pico-8 play session: mixed d-pad (fixed 12-tick cycle)

[t = 2 s] mixed d-pad (1.2s cycle ×~1): → ← ↑ ↓ + 🅾/❎ taps, ~2s
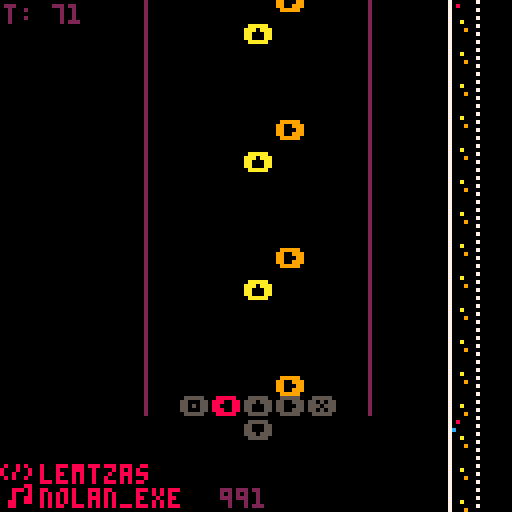
[t = 4 s] mixed d-pad (1.2s cycle ×~3): → ← ↑ ↓ + 🅾/❎ taps, ~4s
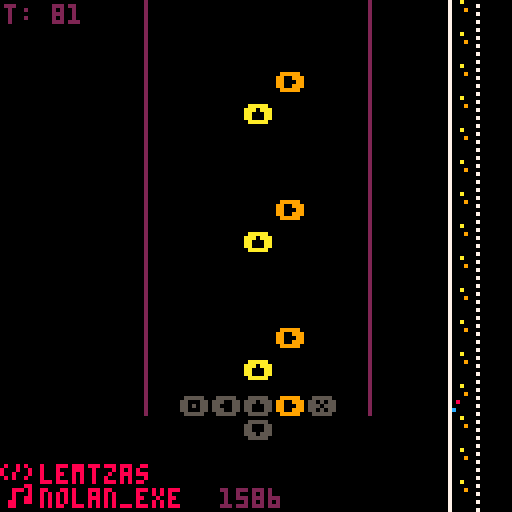
[t = 6 s] mixed d-pad (1.2s cycle ×~5): → ← ↑ ↓ + 🅾/❎ taps, ~6s
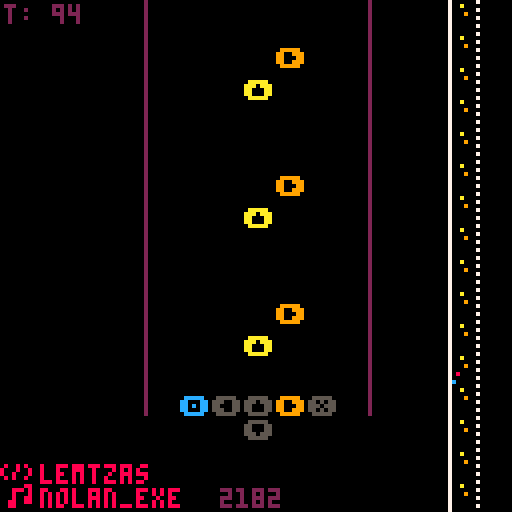

pico-8 cartridge
version 8
__lua__

------------------------- dat --
local t = 0
local factor = 2 -- high = slow
local lasttxt = ""
local score = 0
local active = {}
local measurey = -90
local measurex = 48
local odat = {
 { b=4, x=-19, y=3, -- o
   sym="�", col=12, d=false },
 { b=0, x=-11, y=3, -- left
   sym="�", col= 8, d=false  },
 { b=2, x= -3, y=3, -- up
   sym="�", col=10, d=false  },
 { b=1, x=  5, y=3, -- right
   sym="�", col= 9, d=false  },
 { b=5, x= 13, y=3, -- x
   sym="�", col=11, d=false  },
 { b=3, x= -3, y=9, -- down
   sym="�", col=13, d=false  }}

------------------------ help --

------------------------ init --
function _init()
 sfx(0)
end

---------------------- update --
function _update()
t=min(t+1, 4096)

rate = t/factor
offset = flr(rate)

cls(); beat_map()

-- lookahead
active = {}
for i=1,6 do
 active[i] = {}
 local last = { beat = false }
 for j=-6,48 do
  c = pget(measurex+i, measurey+j)
  ison = c > 5
  last = {
    beat = ison,
    new = ison and not last.beat,
    sustained = ison and last.beat
   }
   active[i][j] = last
   if j == 0 then
    odat[i].active = active[i][0]
   end
 end

 -- try to score
 b = odat[i]
 onnow = btn(b.b)
 if onnow then
  if b.active.sustained then
   score = score + 1
   lasttxt = "+1"
  end
  if not b.on then
   for j=0,5/factor do
    local early = active[i][j].new
    local late = active[i][-j].new
    if j < 1 then lasttxt = "perfect"; score = score + 99
    elseif early then lasttxt = "early"
    elseif late then lasttxt = "late"
    else lasttxt = "" end
    if early or late then
     score = score + 100
     break;
    end
   end
  end
 end
 b.on = onnow
end
end

------------------------ draw --
function beat_map()
 -- rectfill(46, measurey-1, 57, measurey+1, 5)
 for i=0,16 do
  map(i,0, measurex,128*i-offset-96, 1,16)
 end
end

function draw_map()
 -- lookahead
 for i=1,6 do
  b = odat[i]
  pal(15, b.col)
  for j=0,48 do
   dat = active[i][j]
   ypos = 4 * (rate - offset - j)
   if dat.sustained then
    spr(32, b.x,ypos)
   elseif dat.new then
    print(b.sym, b.x,ypos, b.col)
   end
  end
 end
end

function _draw()
cls(); camera(-64,-96)
map(16,0, -64,-96, 16,16)

beat_map()
draw_map()

print("t: "..t,-63,-95,2)
print(lasttxt.."\n"..score,-9,20,2)
for i=1,6 do
 b = odat[i]
 circfill(b.x+3, b.y+2, 2,
  b.active.beat and b.col or 0)
 print(b.sym, b.x, b.y,
  btn(b.b) and b.col or 5)
end
--
-- -- who
print("lemtzas\nnolan_exe",
 -54, 20, 8)

end
__gfx__
00000000000000000c8a9bd07c000007700000077000900770000b07700a00008800080000000000000000000000000000000000000000000000000000000000
00000000000000000c8a9bd07c0000077000000770009b0770000b07700000078000080800000000000000000000000000000000000000000000000000000000
00700700000000000c8a9bd07c0000077000000770000007700000d7700090008820288000000000000000000000000000000000000000000000000000000000
00077000000000000c8a9bd07c0000077c800b0770009b07700000d7700000078022280800000000000000000000000000000000000000000000000000000000
00077000080080800c8a9bd07c0000077c800b0770009007700000d7700000000000000000000000000000000000000000000000000000000000000000000000
00700700800080080c8a9bd07c0000077c800b07700a0b07700000d7700000070000000000000000000000000000000000000000000000000000000000000000
00000000800800080c8a9bd07c0000077c800b07708a9007700000d7700000000000000000000000000000000000000000000000000000000000000000000000
00000000080800800c8a9bd07c0000077c800b077c8a9b07700000d7700000070000000000000000000000000000000000000000000000000000000000000000
00000000000000007c89abd77c0000077080ab070000000070000b07700a00000000000000000000000000000000000000000000000000000000000000000000
00000000000000887c89abd77c0000077080ab070000000070000b07700000070000000000000000000000000000000000000000000000000000000000000000
00000000000888087c89abd770800007700000070000000070000b07700090000000000000000000000000000000000000000000000000000000000000000000
00000000000800087000000770800007700000070000000070000b07700000070000000000000000000000000000000000000000000000000000000000000000
000000000008008870000007700a00077080ab070000000070000b07708000000000000000000000000000000000000000000000000000000000000000000000
000000000088008870000007700a00077080ab070000000070000b07700000070000000000000000000000000000000000000000000000000000000000000000
000000000088000070000007700090077080ab070000000070000b07700000000000000000000000000000000000000000000000000000000000000000000000
000000000000000070000007700090077080ab070000000070000b07700000070000000000000000000000000000000000000000000000000000000000000000
0fffff00000020000000000070000b0700000000000000007000a007700a00000000000000000000000000000000000000000000000000000000000000000000
0fffff00000020000000000070000b0700000000000000007000a007700000070000000000000000000000000000000000000000000000000000000000000000
0ff0ff000000200000000000700000d700000000000000007000a007700090000000000000000000000000000000000000000000000000000000000000000000
0fffff000000200000000000700000d700000000000000007000a007700000070000000000000000000000000000000000000000000000000000000000000000
0fffff0000002000000000007000000700000000000000007000a007708000000000000000000000000000000000000000000000000000000000000000000000
0000000000002000000000007000000700000000000000007000a007700000070000000000000000000000000000000000000000000000000000000000000000
0000000000002000000000007000000700000000000000007000a0077c0000000000000000000000000000000000000000000000000000000000000000000000
0000000000002000000000007000000700000000000000007000a007700000070000000000000000000000000000000000000000000000000000000000000000
00000000000000000000000000000000000000000000000000000000000000000000000000000000000000000000000000000000000000000000000000000000
00000000000000000000000000000000000000000000000000000000000000000000000000000000000000000000000000000000000000000000000000000000
00000000000000000000000000000000000000000000000000000000000000000000000000000000000000000000000000000000000000000000000000000000
00000000000000000000000000000000000000000000000000000000000000000000000000000000000000000000000000000000000000000000000000000000
00000000000000000000000000000000000000000000000000000000000000000000000000000000000000000000000000000000000000000000000000000000
00000000000000000000000000000000000000000000000000000000000000000000000000000000000000000000000000000000000000000000000000000000
00000000000000000000000000000000000000000000000000000000000000000000000000000000000000000000000000000000000000000000000000000000
00000000000000000000000000000000000000000000000000000000000000000000000000000000000000000000000000000000000000000000000000000000
00000000000000000000000000000000000000000000000000000000000000000000000000000000000000000000000000000000000000000000000000000000
00000000000000000000000000000000000000000000000000000000000000000000000000000000000000000000000000000000000000000000000000000000
00000000000000000000000000000000000000000000000000000000000000000000000000000000000000000000000000000000000000000000000000000000
00000000000000000000000000000000000000000000000000000000000000000000000000000000000000000000000000000000000000000000000000000000
00000000000000000000000000000000000000000000000000000000000000000000000000000000000000000000000000000000000000000000000000000000
00000000000000000000000000000000000000000000000000000000000000000000000000000000000000000000000000000000000000000000000000000000
00000000000000000000000000000000000000000000000000000000000000000000000000000000000000000000000000000000000000000000000000000000
00000000000000000000000000000000000000000000000000000000000000000000000000000000000000000000000000000000000000000000000000000000
00000000000000000000000000000000000000000000000000000000000000000000000000000000000000000000000000000000000000000000000000000000
00000000000000000000000000000000000000000000000000000000000000000000000000000000000000000000000000000000000000000000000000000000
00000000000000000000000000000000000000000000000000000000000000000000000000000000000000000000000000000000000000000000000000000000
00000000000000000000000000000000000000000000000000000000000000000000000000000000000000000000000000000000000000000000000000000000
00000000000000000000000000000000000000000000000000000000000000000000000000000000000000000000000000000000000000000000000000000000
00000000000000000000000000000000000000000000000000000000000000000000000000000000000000000000000000000000000000000000000000000000
00000000000000000000000000000000000000000000000000000000000000000000000000000000000000000000000000000000000000000000000000000000
00000000000000000000000000000000000000000000000000000000000000000000000000000000000000000000000000000000000000000000000000000000
00000000000000000000000000000000000000000000000000000000000000000000000000000000000000000000000000000000000000000000000000000000
00000000000000000000000000000000000000000000000000000000000000000000000000000000000000000000000000000000000000000000000000000000
00000000000000000000000000000000000000000000000000000000000000000000000000000000000000000000000000000000000000000000000000000000
00000000000000000000000000000000000000000000000000000000000000000000000000000000000000000000000000000000000000000000000000000000
00000000000000000000000000000000000000000000000000000000000000000000000000000000000000000000000000000000000000000000000000000000
00000000000000000000000000000000000000000000000000000000000000000000000000000000000000000000000000000000000000000000000000000000
00000000000000000000000000000000000000000000000000000000000000000000000000000000000000000000000000000000000000000000000000000000
00000000000000000000000000000000000000000000000000000000000000000000000000000000000000000000000000000000000000000000000000000000
00000000000000000000000000000000000000000000000000000000000000000000000000000000000000000000000000000000000000000000000000000000
00000000000000000000000000000000000000000000000000000000000000000000000000000000000000000000000000000000000000000000000000000000
00000000000000000000000000000000000000000000000000000000000000000000000000000000000000000000000000000000000000000000000000000000
00000000000000000000000000000000000000000000000000000000000000000000000000000000000000000000000000000000000000000000000000000000
00000000000000000000000000000000000000000000000000000000000000000000000000000000000000000000000000000000000000000000000000000000
00000000000000000000000000000000000000000000000000000000000000000000000000000000000000000000000000000000000000000000000000000000
00000000000000000000000000000000000000000000000000000000000000000000000000000000000000000000000000000000000000000000000000000000
00000000000000000000000000000000000000000000000000000000000000000000000000000000000000000000000000000000000000000000000000000000
00000000000000000000000000000000000000000000000000000000000000000000000000000000000000000000000000000000000000000000000000000000
00000000000000000000000000000000000000000000000000000000000000000000000000000000000000000000000000000000000000000000000000000000
00000000000000000000000000000000000000000000000000000000000000000000000000000000000000000000000000000000000000000000000000000000
00000000000000000000000000000000000000000000000000000000000000000000000000000000000000000000000000000000000000000000000000000000
00000000000000000000000000000000000000000000000000000000000000000000000000000000000000000000000000000000000000000000000000000000
00000000000000000000000000000000000000000000000000000000000000000000000000000000000000000000000000000000000000000000000000000000
00000000000000000000000000000000000000000000000000000000000000000000000000000000000000000000000000000000000000000000000000000000
00000000000000000000000000000000000000000000000000000000000000000000000000000000000000000000000000000000000000000000000000000000
00000000000000000000000000000000000000000000000000000000000000000000000000000000000000000000000000000000000000000000000000000000
00000000000000000000000000000000000000000000000000000000000000000000000000000000000000000000000000000000000000000000000000000000
00000000000000000000000000000000000000000000000000000000000000000000000000000000000000000000000000000000000000000000000000000000
00000000000000000000000000000000000000000000000000000000000000000000000000000000000000000000000000000000000000000000000000000000
00000000000000000000000000000000000000000000000000000000000000000000000000000000000000000000000000000000000000000000000000000000
00000000000000000000000000000000000000000000000000000000000000000000000000000000000000000000000000000000000000000000000000000000
00000000000000000000000000000000000000000000000000000000000000000000000000000000000000000000000000000000000000000000000000000000
00000000000000000000000000000000000000000000000000000000000000000000000000000000000000000000000000000000000000000000000000000000
00000000000000000000000000000000000000000000000000000000000000000000000000000000000000000000000000000000000000000000000000000000
00000000000000000000000000000000000000000000000000000000000000000000000000000000000000000000000000000000000000000000000000000000
00000000000000000000000000000000000000000000000000000000000000000000000000000000000000000000000000000000000000000000000000000000
00000000000000000000000000000000000000000000000000000000000000000000000000000000000000000000000000000000000000000000000000000000
00000000000000000000000000000000000000000000000000000000000000000000000000000000000000000000000000000000000000000000000000000000
00000000000000000000000000000000000000000000000000000000000000000000000000000000000000000000000000000000000000000000000000000000
00000000000000000000000000000000000000000000000000000000000000000000000000000000000000000000000000000000000000000000000000000000
00000000000000000000000000000000000000000000000000000000000000000000000000000000000000000000000000000000000000000000000000000000
00000000000000000000000000000000000000000000000000000000000000000000000000000000000000000000000000000000000000000000000000000000
00000000000000000000000000000000000000000000000000000000000000000000000000000000000000000000000000000000000000000000000000000000
00000000000000000000000000000000000000000000000000000000000000000000000000000000000000000000000000000000000000000000000000000000
00000000000000000000000000000000000000000000000000000000000000000000000000000000000000000000000000000000000000000000000000000000
00000000000000000000000000000000000000000000000000000000000000000000000000000000000000000000000000000000000000000000000000000000
00000000000000000000000000000000000000000000000000000000000000000000000000000000000000000000000000000000000000000000000000000000
00000000000000000000000000000000000000000000000000000000000000000000000000000000000000000000000000000000000000000000000000000000
00000000000000000000000000000000000000000000000000000000000000000000000000000000000000000000000000000000000000000000000000000000
00000000000000000000000000000000000000000000000000000000000000000000000000000000000000000000000000000000000000000000000000000000
00000000000000000000000000000000000000000000000000000000000000000000000000000000000000000000000000000000000000000000000000000000
00000000000000000000000000000000000000000000000000000000000000000000000000000000000000000000000000000000000000000000000000000000
00000000000000000000000000000000000000000000000000000000000000000000000000000000000000000000000000000000000000000000000000000000
00000000000000000000000000000000000000000000000000000000000000000000000000000000000000000000000000000000000000000000000000000000
00000000000000000000000000000000000000000000000000000000000000000000000000000000000000000000000000000000000000000000000000000000
00000000000000000000000000000000000000000000000000000000000000000000000000000000000000000000000000000000000000000000000000000000
00000000000000000000000000000000000000000000000000000000000000000000000000000000000000000000000000000000000000000000000000000000
00000000000000000000000000000000000000000000000000000000000000000000000000000000000000000000000000000000000000000000000000000000
00000000000000000000000000000000000000000000000000000000000000000000000000000000000000000000000000000000000000000000000000000000
00000000000000000000000000000000000000000000000000000000000000000000000000000000000000000000000000000000000000000000000000000000
00000000000000000000000000000000000000000000000000000000000000000000000000000000000000000000000000000000000000000000000000000000
00000000000000000000000000000000000000000000000000000000000000000000000000000000000000000000000000000000000000000000000000000000
00000000000000000000000000000000000000000000000000000000000000000000000000000000000000000000000000000000000000000000000000000000
00000000000000000000000000000000000000000000000000000000000000000000000000000000000000000000000000000000000000000000000000000000
00000000000000000000000000000000000000000000000000000000000000000000000000000000000000000000000000000000000000000000000000000000
00000000000000000000000000000000000000000000000000000000000000000000000000000000000000000000000000000000000000000000000000000000
00000000000000000000000000000000000000000000000000000000000000000000000000000000000000000000000000000000000000000000000000000000
00000000000000000000000000000000000000000000000000000000000000000000000000000000000000000000000000000000000000000000000000000000
00000000000000000000000000000000000000000000000000000000000000000000000000000000000000000000000000000000000000000000000000000000
00000000000000000000000000000000000000000000000000000000000000000000000000000000000000000000000000000000000000000000000000000000
00000000000000000000000000000000000000000000000000000000000000000000000000000000000000000000000000000000000000000000000000000000
00000000000000000000000000000000000000000000000000000000000000000000000000000000000000000000000000000000000000000000000000000000
00000000000000000000000000000000000000000000000000000000000000000000000000000000000000000000000000000000000000000000000000000000
00000000000000000000000000000000000000000000000000000000000000000000000000000000000000000000000000000000000000000000000000000000
00000000000000000000000000000000000000000000000000000000000000000000000000000000000000000000000000000000000000000000000000000000
00000000000000000000000000000000000000000000000000000000000000000000000000000000000000000000000000000000000000000000000000000000
00000000000000000000000000000000000000000000000000000000000000000000000000000000000000000000000000000000000000000000000000000000
00000000000000000000000000000000000000000000000000000000000000000000000000000000000000000000000000000000000000000000000000000000
00000000000000000000000000000000000000000000000000000000000000000000000000000000000000000000000000000000000000000000000000000000
00000000000000000000000000000000000000000000000000000000000000000000000000000000000000000000000000000000000000000000000000000000
00000000000000000000000000000000000000000000000000000000000000000000000000000000000000000000000000000000000000000000000000000000
__gff__
0000000000000000000000000000000000000000000000000000000000000000000000000000000000000000000000000000000000000000000000000000000000000000000000000000000000000000000000000000000000000000000000000000000000000000000000000000000000000000000000000000000000000000
0000000000000000000000000000000000000000000000000000000000000000000000000000000000000000000000000000000000000000000000000000000000000000000000000000000000000000000000000000000000000000000000000000000000000000000000000000000000000000000000000000000000000000
__map__
0707070202020202020202020202020200000000210000000000002100000000000000000000000000000000000000000000000000000000000000000000000000000000000000000000000000000000000000000000000000000000000000000000000000000000000000000000000000000000000000000000000000000000
0727070202020202020202020202020200000000210000000000002100000000000000000000000000000000000000000000000000000000000000000000000000000000000000000000000000000000000000000000000000000000000000000000000000000000000000000000000000000000000000000000000000000000
0707070202020202020202020202020200000000210000000000002100000000000000000000000000000000000000000000000000000000000000000000000000000000000000000000000000000000000000000000000000000000000000000000000000000000000000000000000000000000000000000000000000000000
0707070202020202020202020202020200000000210000000000002100000000000000000000000000000000000000000000000000000000000000000000000000000000000000000000000000000000000000000000000000000000000000000000000000000000000000000000000000000000000000000000000000000000
1707070202020202020202020202020200000000210000000000002100000000000000000000000000000000000000000000000000000000000000000000000000000000000000000000000000000000000000000000000000000000000000000000000000000000000000000000000000000000000000000000000000000000
0707070202020202020202020202020200000000210000000000002100000000000000000000000000000000000000000000000000000000000000000000000000000000000000000000000000000000000000000000000000000000000000000000000000000000000000000000000000000000000000000000000000000000
0707070202020202020202020202020200000000210000000000002100000000000000000000000000000000000000000000000000000000000000000000000000000000000000000000000000000000000000000000000000000000000000000000000000000000000000000000000000000000000000000000000000000000
0707070202020202020202020202020200000000210000000000002100000000000000000000000000000000000000000000000000000000000000000000000000000000000000000000000000000000000000000000000000000000000000000000000000000000000000000000000000000000000000000000000000000000
0707070202020202020202020202020200000000210000000000002100000000000000000000000000000000000000000000000000000000000000000000000000000000000000000000000000000000000000000000000000000000000000000000000000000000000000000000000000000000000000000000000000000000
0707070202020202020202020202020200000000210000000000002100000000000000000000000000000000000000000000000000000000000000000000000000000000000000000000000000000000000000000000000000000000000000000000000000000000000000000000000000000000000000000000000000000000
070707020202020202020202020202020b000000210000000000002100000000000000000000000000000000000000000000000000000000000000000000000000000000000000000000000000000000000000000000000000000000000000000000000000000000000000000000000000000000000000000000000000000000
0707070202020202020202020202020200000000210000000000002100000000000000000000000000000000000000000000000000000000000000000000000000000000000000000000000000000000000000000000000000000000000000000000000000000000000000000000000000000000000000000000000000000000
0707070202020202020202020202020200000000210000000000002100000000000000000000000000000000000000000000000000000000000000000000000000000000000000000000000000000000000000000000000000000000000000000000000000000000000000000000000000000000000000000000000000000000
0707070202020202020202020202020200000000000000000000000000000000000000000000000000000000000000000000000000000000000000000000000000000000000000000000000000000000000000000000000000000000000000000000000000000000000000000000000000000000000000000000000000000000
0707070202020202020202020202020201000000000000000000000000000000000000000000000000000000000000000000000000000000000000000000000000000000000000000000000000000000000000000000000000000000000000000000000000000000000000000000000000000000000000000000000000000000
0707071212121212121212121212121211000000000000000000000000000000000000000000000000000000000000000000000000000000000000000000000000000000000000000000000000000000000000000000000000000000000000000000000000000000000000000000000000000000000000000000000000000000
0000000000000000000000000000000000000000000000000000000000000000000000000000000000000000000000000000000000000000000000000000000000000000000000000000000000000000000000000000000000000000000000000000000000000000000000000000000000000000000000000000000000000000
0000000000000000000000000000000000000000000000000000000000000000000000000000000000000000000000000000000000000000000000000000000000000000000000000000000000000000000000000000000000000000000000000000000000000000000000000000000000000000000000000000000000000000
0000000000000000000000000000000000000000000000000000000000000000000000000000000000000000000000000000000000000000000000000000000000000000000000000000000000000000000000000000000000000000000000000000000000000000000000000000000000000000000000000000000000000000
0000000000000000000000000000000000000000000000000000000000000000000000000000000000000000000000000000000000000000000000000000000000000000000000000000000000000000000000000000000000000000000000000000000000000000000000000000000000000000000000000000000000000000
0000000000000000000000000000000000000000000000000000000000000000000000000000000000000000000000000000000000000000000000000000000000000000000000000000000000000000000000000000000000000000000000000000000000000000000000000000000000000000000000000000000000000000
0000000000000000000000000000000000000000000000000000000000000000000000000000000000000000000000000000000000000000000000000000000000000000000000000000000000000000000000000000000000000000000000000000000000000000000000000000000000000000000000000000000000000000
0000000000000000000000000000000000000000000000000000000000000000000000000000000000000000000000000000000000000000000000000000000000000000000000000000000000000000000000000000000000000000000000000000000000000000000000000000000000000000000000000000000000000000
0000000000000000000000000000000000000000000000000000000000000000000000000000000000000000000000000000000000000000000000000000000000000000000000000000000000000000000000000000000000000000000000000000000000000000000000000000000000000000000000000000000000000000
0000000000000000000000000000000000000000000000000000000000000000000000000000000000000000000000000000000000000000000000000000000000000000000000000000000000000000000000000000000000000000000000000000000000000000000000000000000000000000000000000000000000000000
0000000000000000000000000000000000000000000000000000000000000000000000000000000000000000000000000000000000000000000000000000000000000000000000000000000000000000000000000000000000000000000000000000000000000000000000000000000000000000000000000000000000000000
0000000000000000000000000000000000000000000000000000000000000000000000000000000000000000000000000000000000000000000000000000000000000000000000000000000000000000000000000000000000000000000000000000000000000000000000000000000000000000000000000000000000000000
0000000000000000000000000000000000000000000000000000000000000000000000000000000000000000000000000000000000000000000000000000000000000000000000000000000000000000000000000000000000000000000000000000000000000000000000000000000000000000000000000000000000000000
0000000000000000000000000000000000000000000000000000000000000000000000000000000000000000000000000000000000000000000000000000000000000000000000000000000000000000000000000000000000000000000000000000000000000000000000000000000000000000000000000000000000000000
0000000000000000000000000000000000000000000000000000000000000000000000000000000000000000000000000000000000000000000000000000000000000000000000000000000000000000000000000000000000000000000000000000000000000000000000000000000000000000000000000000000000000000
0000000000000000000000000000000000000000000000000000000000000000000000000000000000000000000000000000000000000000000000000000000000000000000000000000000000000000000000000000000000000000000000000000000000000000000000000000000000000000000000000000000000000000
0000000000000000000000000000000000000000000000000000000000000000000000000000000000000000000000000000000000000000000000000000000000000000000000000000000000000000000000000000000000000000000000000000000000000000000000000000000000000000000000000000000000000000
